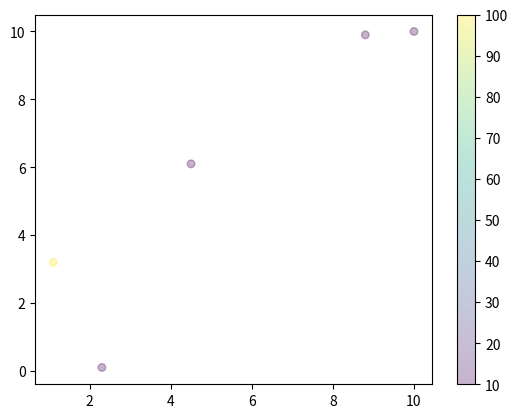

Source code (Python):
import matplotlib.pyplot as plt
import numpy as np
from matplotlib import colors

"""
    函数说明
    matplotlib.pyplot.scatter(  x, y, s=None, c=None, 
                                marker=None, cmap=None, 
                                norm=None, vmin=None, 
                                vmax=None, alpha=None, 
                                linewidths=None, verts=<deprecated parameter>, 
                                edgecolors=None, *, plotnonfinite=False, data=None, **kwargs )
    
    / x, y：         点的位置，x, y支持多维数组，但是x, y的维度必须一致，多维数组会被展平（flatten）为一维数组。
    / s：            标记的面积。默认值为rcParams['lines.markersize'] ** 2。
    / c：            标记的颜色。数组、颜色数组或颜色。 可选参数。
    /marker：        标记样式。取值参考matplotlib.markers。默认值为rcParams["scatter.marker"] ('o')。
    /cmap：          色彩映射。已注册的色彩映射名称或Colormap实例。默认值为rcParams["image.cmap"] ('viridis')。cmap只能在c参数为浮点数数组时才能使用。
    /norm：          Normalize，默认值为None。如果c参数为浮点数数组，norm参数在[0,1]范围内缩放颜色数据，c构造与cmap的颜色映射。如果为None，默认的colors.Normalize。
    /alpha：         浮点数。取值范围为[0,1]，0为透明，1为不透明。默认值为None。
    /linewidths：    标记边缘线宽。浮点数或类数组结构。默认值为rcParams["lines.linewidth"] (1.5)。
    /edgecolors：    标记边缘颜色。取值为{'face', 'none', None}、颜色、颜色序列。默认值为rcParams["scatter.edgecolors"] ('face')。
                     'face'：标记边缘颜色与标记颜色相同
                     'none'：没有边线。
"""

# input数据 X、Y 2维
x = [1.1, 2.3, 4.5, 8.8, 10]
y = [3.2, 0.1, 6.1, 9.9, 10]

# 参数
color = [100, 2, 3, 4, 5]
sizes = [30, 30, 30, 30, 30]
changecolor = colors.Normalize(vmin=10, vmax=100)
alpha = 0.3

"""
    show
"""
plt.scatter(x, y, c=color, s=sizes, alpha=alpha, cmap='viridis',norm=changecolor)
plt.colorbar()
plt.show()
